Run: headless pygame with SDL's dummy video driver; simulated clock (each Clock.tick advances the game by its frame time, no real sleeping); random seed 0; keys injected as events and as key.get_pressed() state; mouse plan: one left click at the window centre at the start of phase 2, then a move to the lower-right quarter at the start of phase 3.
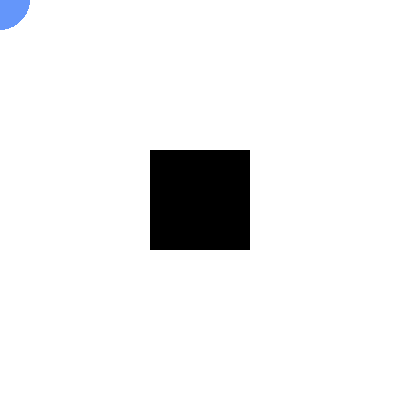
Frame 1 of 4 · flips 1–60 · no input
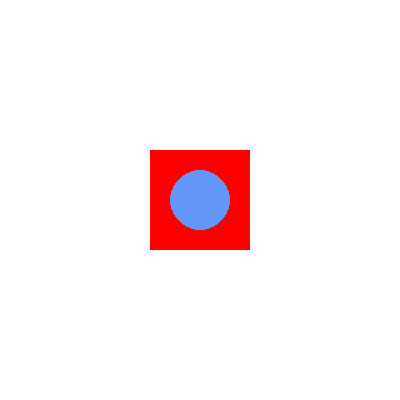
Frame 2 of 4 · flips 61–180 · clicked the window centre · tapped SPACE, RETURN · held RIGHT (→), D
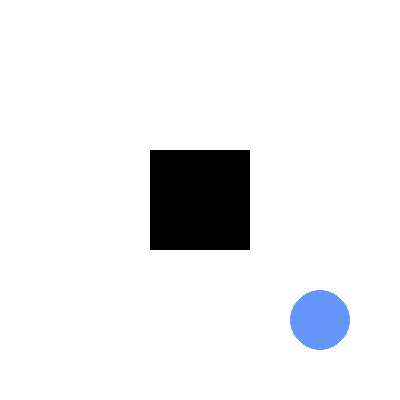
Frame 3 of 4 · flips 181–300 · moved the mouse to the lower-right quarter · held DOWN (↓), S
Frame 4 of 4 · flips 301–420 · held LEFT (←), A, UP (↑), W · screen unchanged from frame 3, image omitted

The pygame program that drew these frames:

import pygame as pg, sys

pg.init()
screen = pg.display.set_mode((400,400))
pg.display.set_caption('円と矩形(四角形)の当たり判定')

def collision(cx,cy,cr,t):
    if cx < t.x:
        closestX = t.x
    elif cx > t.x + t.w:
        closestX = t.x + t.w
    else:
        closestX = cx
    
    if cy < t.y:
        closestY =t.y
    elif cy > t.y + t.h:
        closestY = t.y + t.h
    else:
        closestY = cy
    
    dx = cx - closestX
    dy = cy - closestY
    distance = (dx**2 + dy**2)**0.5
    return distance < cr

while True:
    screen.fill(pg.Color('white'))
    mx,my = pg.mouse.get_pos()
    mr = 30
    rx = screen.get_width()/2-50
    ry = screen.get_height()/2-50
    target = pg.Rect(rx,ry,100,100)
    if collision(mx,my,mr,target):
        color = pg.Color(255,0,0)
    else:
        color = pg.Color(0,0,0)
    pg.draw.rect(screen,color,target)
    pg.draw.circle(screen,pg.Color(100,150,250),
                   (mx,my),mr)
    pg.display.update()
    for event in pg.event.get():
        if event.type == pg.QUIT:
            pg.quit()
            sys.exit()
